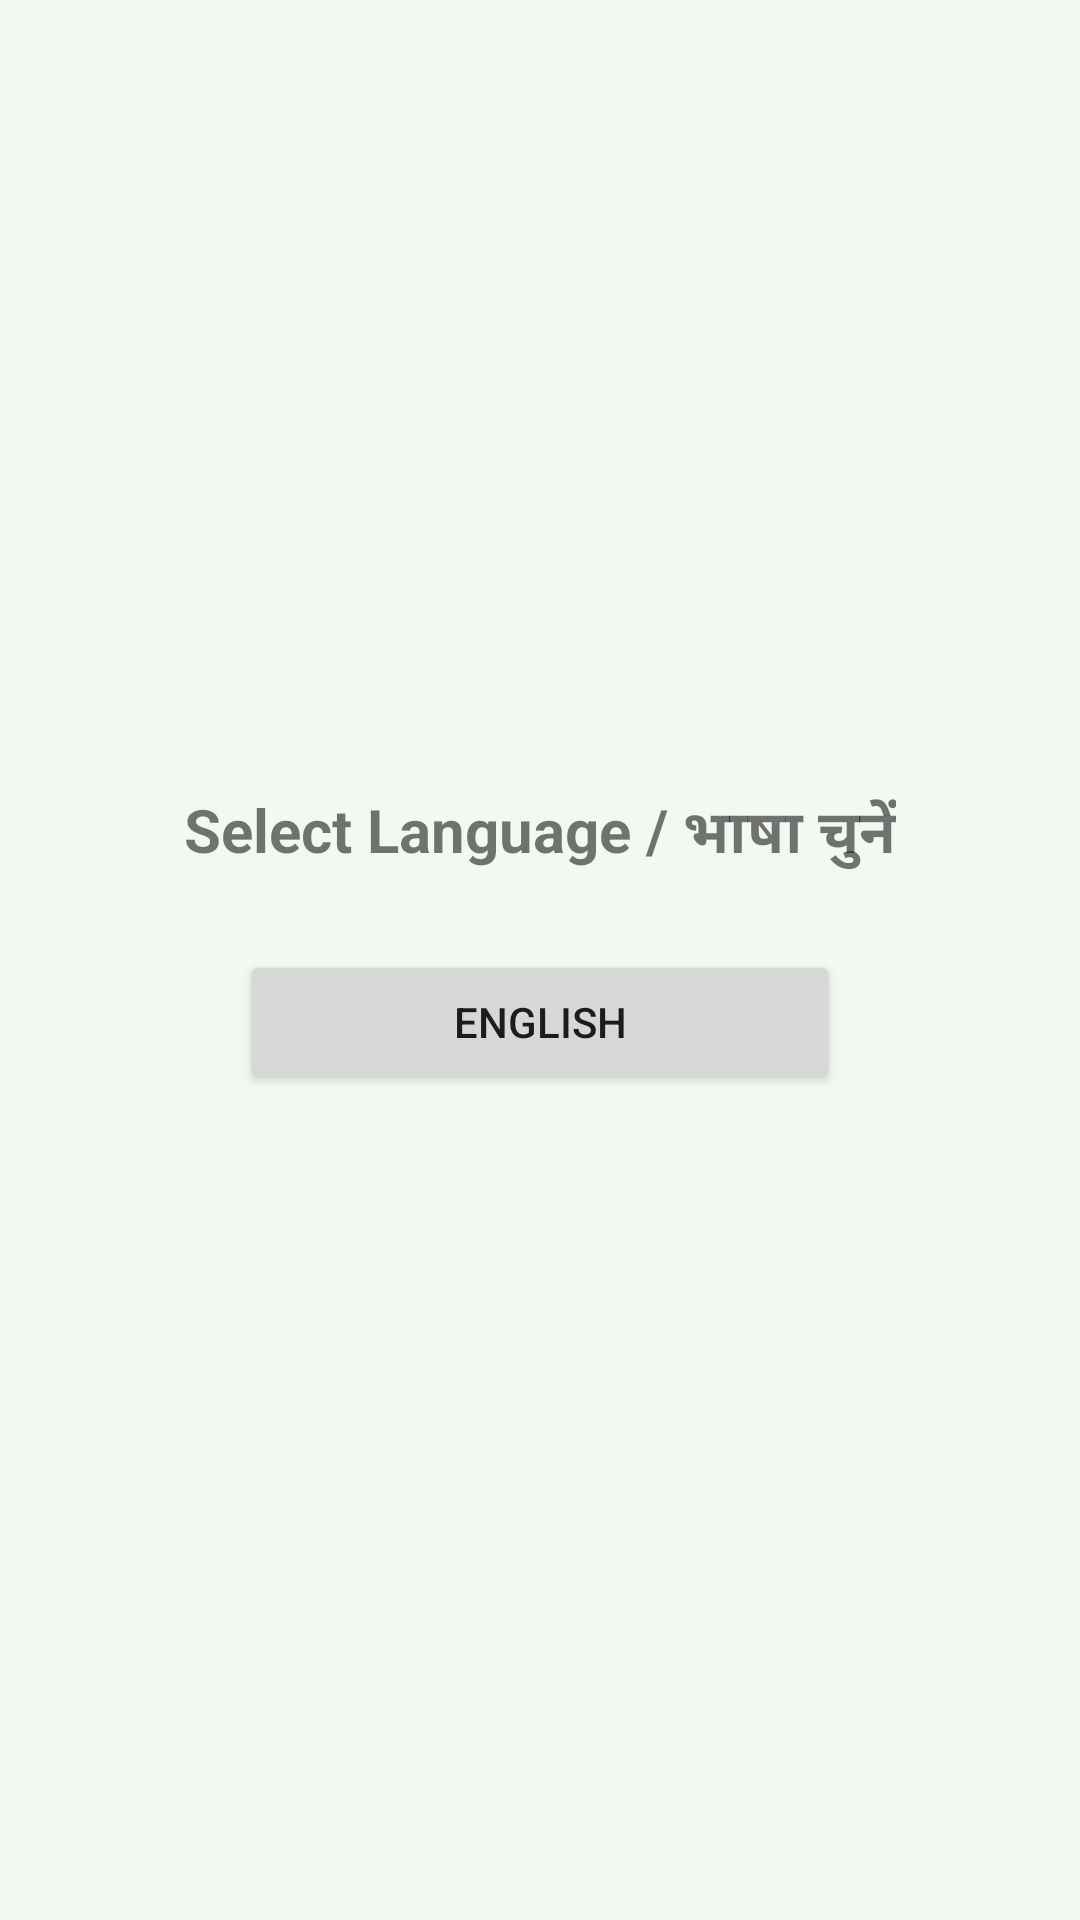

Android layout source for this screen:
<!-- AndroidManifest.xml: application theme Theme.MatraBhumiiLite -->
<!-- res/layout/activity_language_selection.xml -->
<?xml version="1.0" encoding="utf-8"?>
<LinearLayout xmlns:android="http://schemas.android.com/apk/res/android"
    android:orientation="vertical"
    android:gravity="center"
    android:padding="24dp"
    android:layout_width="match_parent"
    android:layout_height="match_parent">

    <TextView
        android:text="Select Language / भाषा चुनें"
        android:textSize="20sp"
        android:textStyle="bold"
        android:layout_marginBottom="24dp"
        android:layout_width="wrap_content"
        android:layout_height="wrap_content" />

    <Button
        android:id="@+id/btnEnglish"
        android:text="English"
        android:layout_width="200dp"
        android:layout_height="wrap_content"
        android:layout_marginBottom="12dp" />


</LinearLayout>
<!-- resources referenced by this layout -->
<resources>
  <style name="Theme.MatraBhumiiLite" parent="Theme.MaterialComponents.DayNight.NoActionBar">
          
          <item name="colorPrimary">@color/purple_500</item>
          <item name="colorPrimaryVariant">@color/purple_700</item>
          <item name="colorOnPrimary">@color/white</item>
          <item name="colorSecondary">@color/teal_200</item>
          <item name="colorSecondaryVariant">@color/teal_700</item>
          <item name="colorOnSecondary">@color/black</item>
          <item name="colorPrimary">@color/primaryColor</item>
          <item name="colorPrimaryVariant">@color/accentColor</item>
          <item name="colorOnPrimary">#FFFFFF</item>
          <item name="android:colorBackground">@color/background</item>
  
      </style>
  <color name="purple_500">#FF6200EE</color>
  <color name="purple_700">#FF3700B3</color>
  <color name="white">#FFFFFFFF</color>
  <color name="teal_200">#FF03DAC5</color>
  <color name="teal_700">#FF018786</color>
  <color name="black">#FF000000</color>
  <color name="primaryColor">#2E7D32</color>
  <color name="accentColor">#AED581</color>
  <color name="background">#F3F9F1</color>
</resources>
